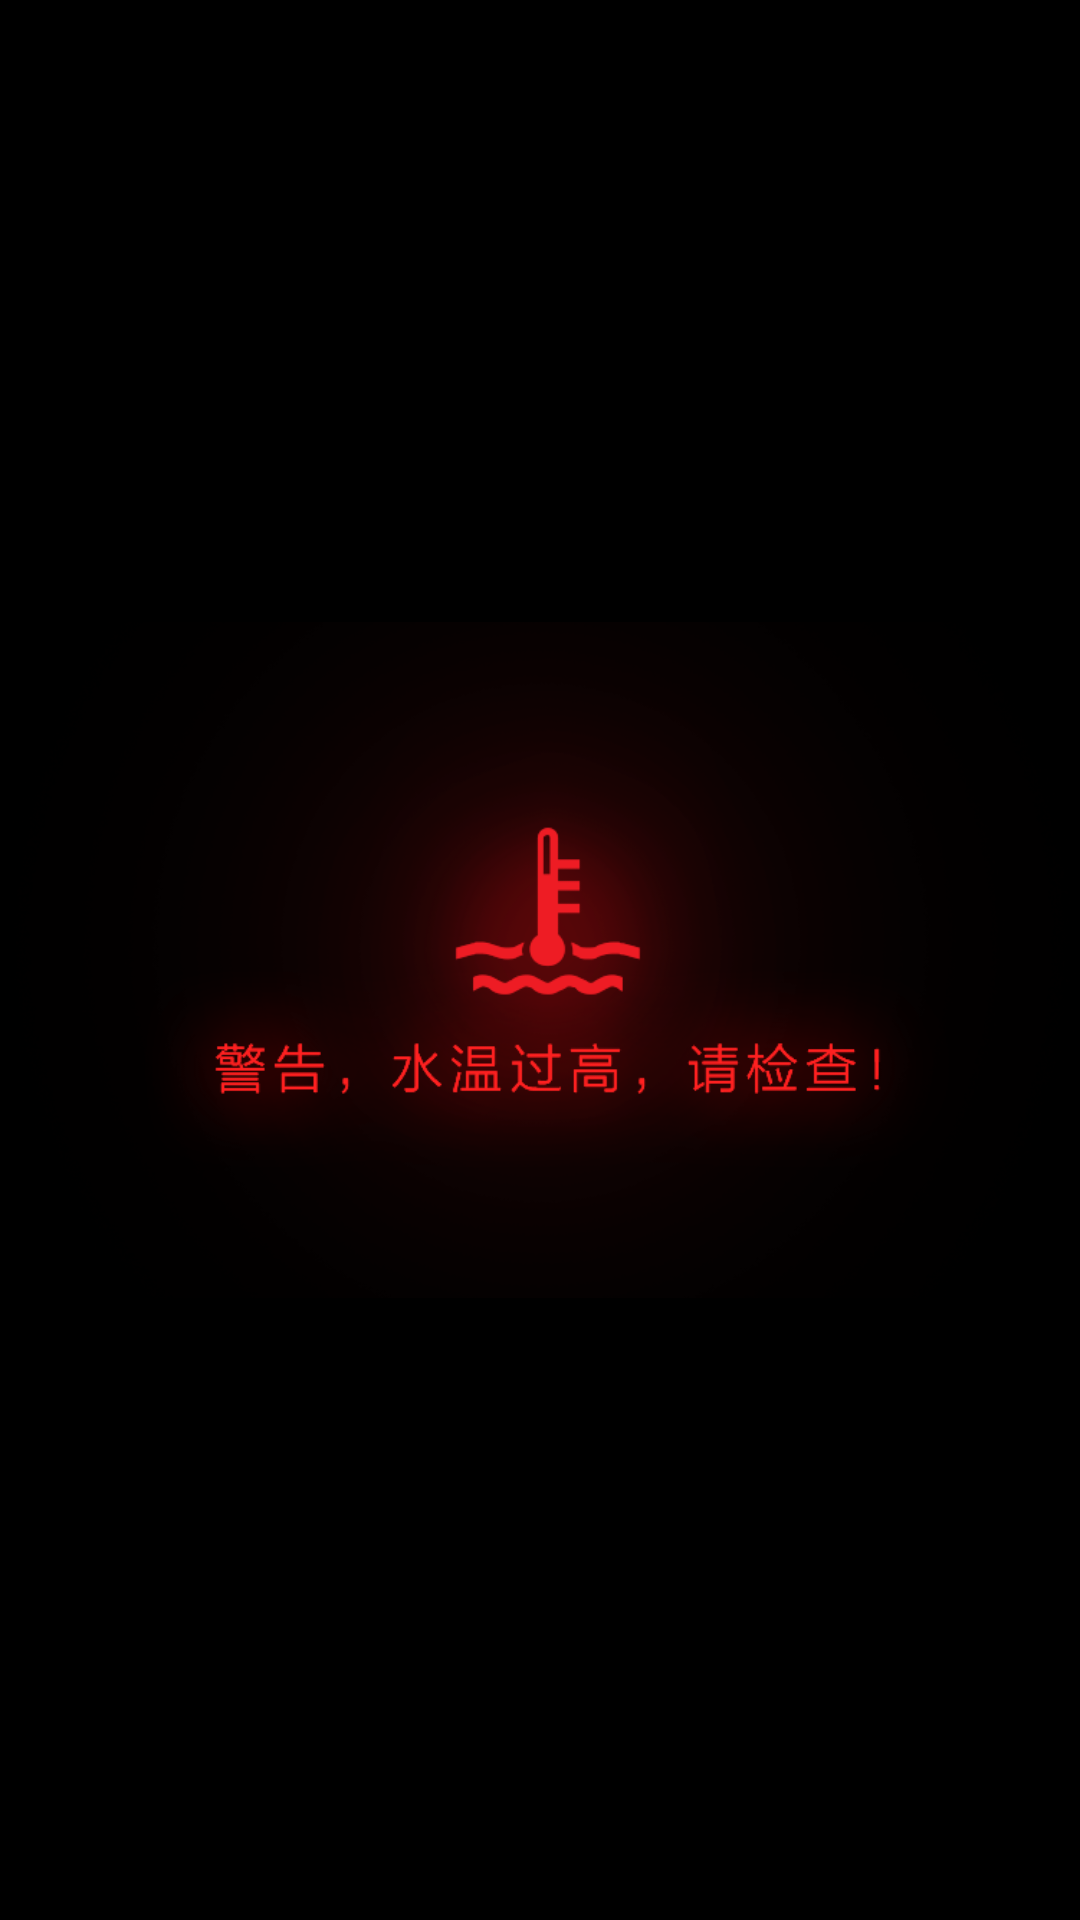

Android layout source for this screen:
<!-- AndroidManifest.xml: fallback theme Theme.MaterialComponents.DayNight.NoActionBar -->
<!-- res/layout/fragment_water_warning_layout.xml -->
<?xml version="1.0" encoding="utf-8"?>
<RelativeLayout xmlns:android="http://schemas.android.com/apk/res/android"
    android:orientation="vertical"
    android:layout_width="match_parent"
    android:layout_height="match_parent"
    android:background="@android:color/black">

    <ImageView
        android:id="@+id/id_iv_water_warning"
        android:layout_width="wrap_content"
        android:layout_height="wrap_content"
        android:layout_centerInParent="true"
        android:src="@drawable/icon_water_warning_up"/>
</RelativeLayout>
<!-- resources referenced by this layout -->
<resources>
  <!-- drawable icon_water_warning_up: png bitmap (drawable-hdpi, 92075 bytes) -->
</resources>
